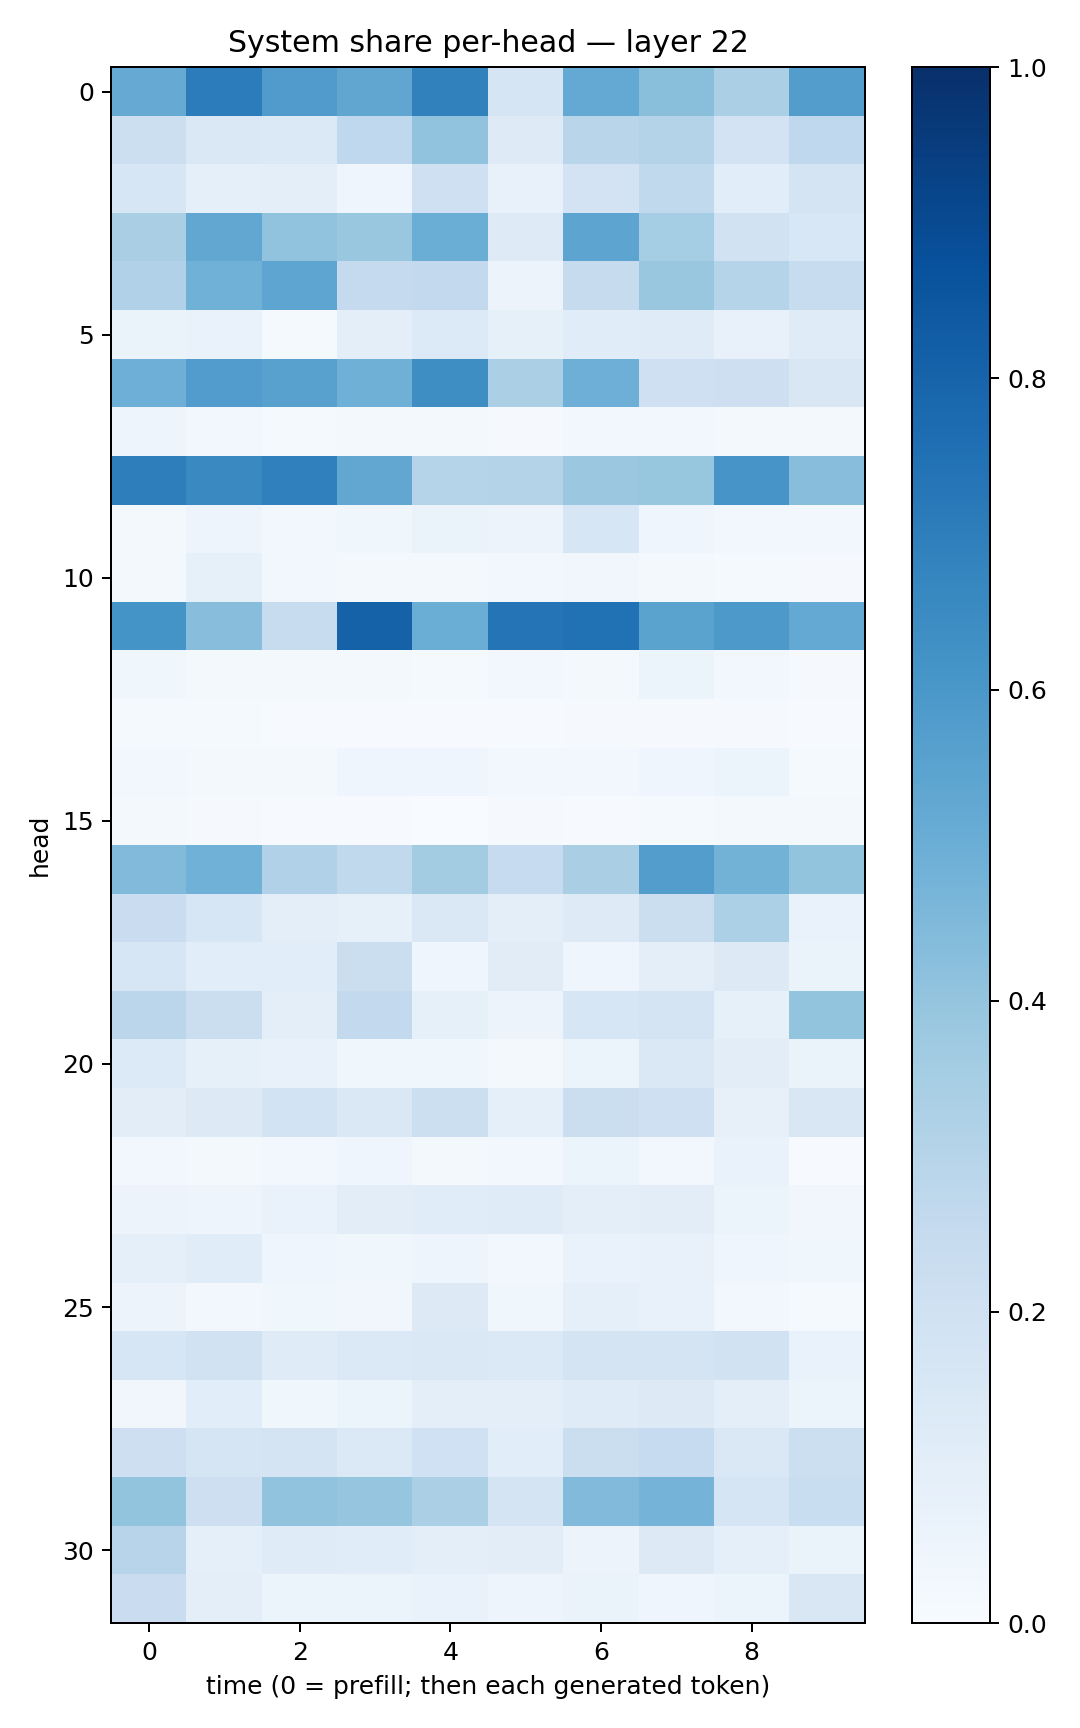

Values plotted in this chart, from the file beside it:
0.5121605, 0.7057409, 0.579186, 0.5334756, 0.686542, 0.16739129, 0.52056414, 0.42431006, 0.33578354, 0.572681
0.2186, 0.141, 0.1388, 0.2695, 0.4061, 0.1245, 0.2892, 0.3085, 0.1821, 0.2685
0.161, 0.09265, 0.09724, 0.04189, 0.2036, 0.0754, 0.1801, 0.2627, 0.1089, 0.176
0.3368, 0.5288, 0.4054, 0.387, 0.5016, 0.1245, 0.542, 0.3521, 0.1913, 0.1533
0.3181, 0.4873, 0.5357, 0.2534, 0.2606, 0.057, 0.2422, 0.3874, 0.2978, 0.2362
0.06392, 0.06802, 0.01529, 0.09882, 0.1329, 0.08374, 0.1161, 0.1195, 0.07771, 0.1206
0.4952, 0.5777, 0.555, 0.49, 0.6381, 0.3356, 0.4938, 0.2077, 0.2141, 0.1497
0.0487, 0.03031, 0.01483, 0.02325, 0.02333, 0.01084, 0.02669, 0.02715, 0.02023, 0.01903
0.6982, 0.6536, 0.689, 0.5278, 0.2972, 0.3064, 0.382, 0.3944, 0.6076, 0.4289
0.01992, 0.05057, 0.02563, 0.03689, 0.0644, 0.05556, 0.1576, 0.04301, 0.02606, 0.02596
0.01796, 0.08254, 0.02391, 0.01674, 0.02161, 0.02841, 0.03405, 0.0191, 0.01236, 0.01061
0.6136, 0.4268, 0.2354, 0.8058, 0.5012, 0.7365, 0.7463, 0.5503, 0.593, 0.5199
0.03594, 0.01926, 0.01714, 0.01848, 0.01186, 0.02838, 0.01892, 0.05284, 0.02639, 0.01055
0.01513, 0.01382, 0.004135, 0.007411, 0.006035, 0.007715, 0.008758, 0.0112, 0.008456, 0.006431
0.02698, 0.01669, 0.01952, 0.04139, 0.0409, 0.0303, 0.02867, 0.04049, 0.05082, 0.01272
0.01601, 0.009103, 0.007809, 0.006378, 0.003101, 0.007912, 0.007116, 0.01242, 0.01991, 0.02084
0.4442, 0.487, 0.3182, 0.2635, 0.3563, 0.249, 0.3396, 0.5709, 0.4801, 0.3991
0.2279, 0.158, 0.09653, 0.08205, 0.1432, 0.09546, 0.1237, 0.2228, 0.33, 0.06774
0.158, 0.109, 0.1081, 0.225, 0.04511, 0.1115, 0.04561, 0.09999, 0.1327, 0.06516
0.283, 0.2204, 0.09973, 0.2588, 0.08321, 0.05591, 0.1569, 0.1732, 0.08407, 0.4018
0.1334, 0.08362, 0.07633, 0.03807, 0.03621, 0.01887, 0.06085, 0.1478, 0.1026, 0.06393
0.1038, 0.1312, 0.1848, 0.1483, 0.2167, 0.08793, 0.2218, 0.2039, 0.08201, 0.15
0.02463, 0.02225, 0.02639, 0.04174, 0.01638, 0.02515, 0.05135, 0.02502, 0.06721, 0.006854
0.05704, 0.0495, 0.06994, 0.1037, 0.1155, 0.1197, 0.09901, 0.1028, 0.05438, 0.03385
0.08704, 0.1133, 0.04306, 0.03689, 0.04867, 0.02546, 0.06792, 0.07546, 0.04446, 0.03695
0.05506, 0.02998, 0.03763, 0.03353, 0.1322, 0.03728, 0.08876, 0.07205, 0.02948, 0.01444
0.1627, 0.1884, 0.1175, 0.1376, 0.1454, 0.1389, 0.1734, 0.173, 0.1928, 0.06869
0.03456, 0.1062, 0.03615, 0.05151, 0.1012, 0.09719, 0.1177, 0.1313, 0.09627, 0.0605
0.2123, 0.1677, 0.1738, 0.1401, 0.2009, 0.1071, 0.2233, 0.248, 0.1432, 0.2184
0.3997, 0.2114, 0.4062, 0.3978, 0.3352, 0.174, 0.4421, 0.4732, 0.169, 0.2307
0.2944, 0.08696, 0.1209, 0.1157, 0.09982, 0.1017, 0.05828, 0.1291, 0.09038, 0.06453
0.2302, 0.09671, 0.05195, 0.05324, 0.06953, 0.04839, 0.06321, 0.04401, 0.05291, 0.1496
